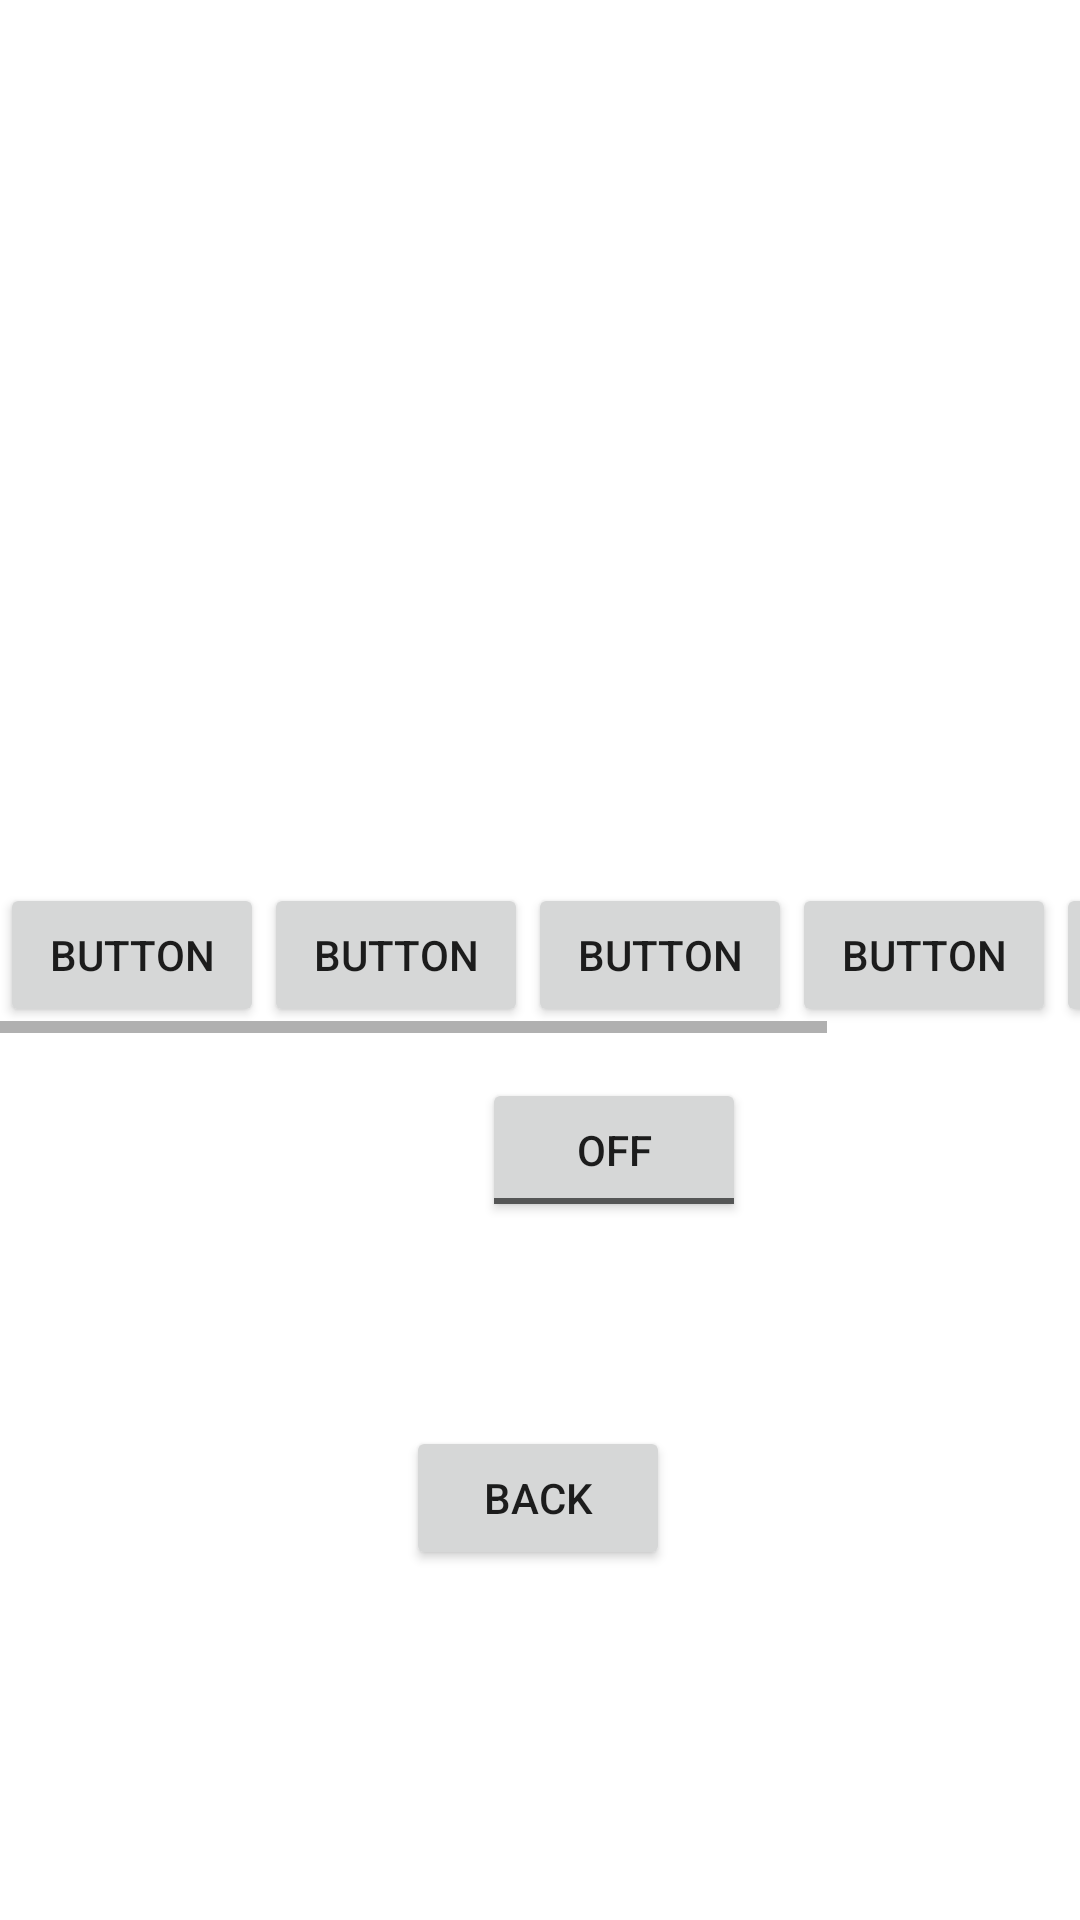

This screen was rendered from an Android layout file. Write that file and the resources it references.
<!-- AndroidManifest.xml: application theme Theme.Act3AndroidStudio -->
<!-- res/layout/activity_1.xml -->
<?xml version="1.0" encoding="utf-8"?>
<androidx.constraintlayout.widget.ConstraintLayout xmlns:android="http://schemas.android.com/apk/res/android"
    xmlns:app="http://schemas.android.com/apk/res-auto"
    xmlns:tools="http://schemas.android.com/tools"
    android:layout_width="match_parent"
    android:layout_height="match_parent">

    <Button
        android:id="@+id/backButtonAct1"
        android:layout_width="wrap_content"
        android:layout_height="wrap_content"
        android:text="@string/BackButtonAct2"
        app:layout_constraintBottom_toBottomOf="parent"
        app:layout_constraintEnd_toEndOf="parent"
        app:layout_constraintHorizontal_bias="0.498"
        app:layout_constraintStart_toStartOf="parent"
        app:layout_constraintTop_toTopOf="parent"
        app:layout_constraintVertical_bias="0.803" />

    <HorizontalScrollView
        android:id="@+id/horizontalScrollView"
        android:layout_width="412dp"
        android:layout_height="50dp"
        app:layout_constraintBottom_toBottomOf="parent"
        app:layout_constraintEnd_toEndOf="parent"
        app:layout_constraintHorizontal_bias="0.0"
        app:layout_constraintStart_toStartOf="parent"
        app:layout_constraintTop_toTopOf="parent"
        app:layout_constraintVertical_bias="0.499">

        <LinearLayout
            android:layout_width="wrap_content"
            android:layout_height="match_parent"
            android:orientation="horizontal">

            <Button
                android:id="@+id/button10"
                style="@style/Widget.AppCompat.Button"
                android:layout_width="wrap_content"
                android:layout_height="wrap_content"
                android:layout_weight="1"
                android:text="@string/button10Act1"
                tools:ignore="DuplicateSpeakableTextCheck" />

            <Button
                android:id="@+id/button11"
                style="@style/Widget.AppCompat.Button"
                android:layout_width="wrap_content"
                android:layout_height="wrap_content"
                android:layout_weight="1"
                android:text="@string/button11Act1" />

            <Button
                android:id="@+id/button12"
                style="@style/Widget.AppCompat.Button"
                android:layout_width="wrap_content"
                android:layout_height="wrap_content"
                android:layout_weight="1"
                android:text="@string/button12Act1" />

            <Button
                android:id="@+id/button13"
                style="@style/Widget.AppCompat.Button"
                android:layout_width="wrap_content"
                android:layout_height="wrap_content"
                android:layout_weight="1"
                android:text="@string/button13Act1" />

            <Button
                android:id="@+id/button14"
                style="@style/Widget.AppCompat.Button"
                android:layout_width="wrap_content"
                android:layout_height="wrap_content"
                android:layout_weight="1"
                android:text="@string/button14Act1" />

            <Button
                android:id="@+id/button15"
                style="@style/Widget.AppCompat.Button"
                android:layout_width="wrap_content"
                android:layout_height="wrap_content"
                android:layout_weight="1"
                android:text="@string/button15Act1" />

            <Button
                android:id="@+id/button16"
                style="@style/Widget.AppCompat.Button"
                android:layout_width="wrap_content"
                android:layout_height="wrap_content"
                android:layout_weight="1"
                android:text="@string/button16Act1" />
        </LinearLayout>
    </HorizontalScrollView>

    <ToggleButton
        android:id="@+id/toggleButton"
        android:layout_width="wrap_content"
        android:layout_height="wrap_content"
        android:text="@string/togglebutton"
        app:layout_constraintBottom_toBottomOf="parent"
        app:layout_constraintEnd_toEndOf="@+id/horizontalScrollView"
        app:layout_constraintHorizontal_bias="0.496"
        app:layout_constraintStart_toStartOf="parent"
        app:layout_constraintTop_toTopOf="parent"
        app:layout_constraintVertical_bias="0.607"
        tools:ignore="TextContrastCheck" />

</androidx.constraintlayout.widget.ConstraintLayout>
<!-- resources referenced by this layout -->
<resources>
  <string name="BackButtonAct2">Back</string>
  <string name="button10Act1">Button</string>
  <string name="button11Act1">Button</string>
  <string name="button12Act1">Button</string>
  <string name="button13Act1">Button</string>
  <string name="button14Act1">Button</string>
  <string name="button15Act1">Button</string>
  <string name="button16Act1">Button</string>
  <string name="togglebutton">ToggleButton</string>
  <style name="Theme.Act3AndroidStudio" parent="Theme.MaterialComponents.DayNight.DarkActionBar">
          
          <item name="colorPrimary">@color/purple_500</item>
          <item name="colorPrimaryVariant">@color/purple_700</item>
          <item name="colorOnPrimary">@color/white</item>
          
          <item name="colorSecondary">@color/teal_200</item>
          <item name="colorSecondaryVariant">@color/teal_700</item>
          <item name="colorOnSecondary">@color/black</item>
          
          <item name="android:statusBarColor">?attr/colorPrimaryVariant</item>
          
      </style>
  <!-- not gathered from this repository: default colours our renderer supplied (Android Studio template values) -->
  <color name="purple_500">#FF6200EE</color>
  <color name="purple_700">#FF3700B3</color>
  <color name="teal_200">#FF03DAC5</color>
  <color name="teal_700">#FF018786</color>
  <color name="black">#FF000000</color>
  <color name="white">#FFFFFFFF</color>
</resources>
